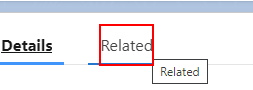
Task: Robotic Enterprise Framework
Workflow: RelatedTab

Step 1 [try]: click on the link

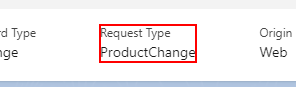
Step 2: Find Element 'Request Type' on the records-highlights-details-item 'Request TypeProductChange' in window '* | Salesforce' (chrome.exe)

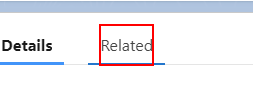
Step 3 [catch]: click on 'Related' in window '*Salesforce' (chrome.exe)

Step 4: click on the element 'View All' in window '* | Salesforce' (chrome.exe) (no picture)

Step 5: Extract dtPrint in window 'Activities | Salesforce' (chrome.exe) (no picture)

Step 6: get-text from the table (no picture)

Step 7: click on the button 'Close Activities' in window 'Activities | Salesforce' (chrome.exe) (no picture)

Step 8: click on the icon in window '*Salesforce' (chrome.exe) (no picture)

Step 9: click on the element 'Refresh Tab' in window '*Salesforce' (chrome.exe) (no picture)

Step 10 [try]: click on the link (same screen as step 1)

Step 11: Find Element 'Request Type' on the records-highlights-details-item 'Request TypeProductChange' in window '* | Salesforce' (chrome.exe) (same screen as step 2)

Step 12 [catch]: click on 'Related' in window '*Salesforce' (chrome.exe) (same screen as step 3)
